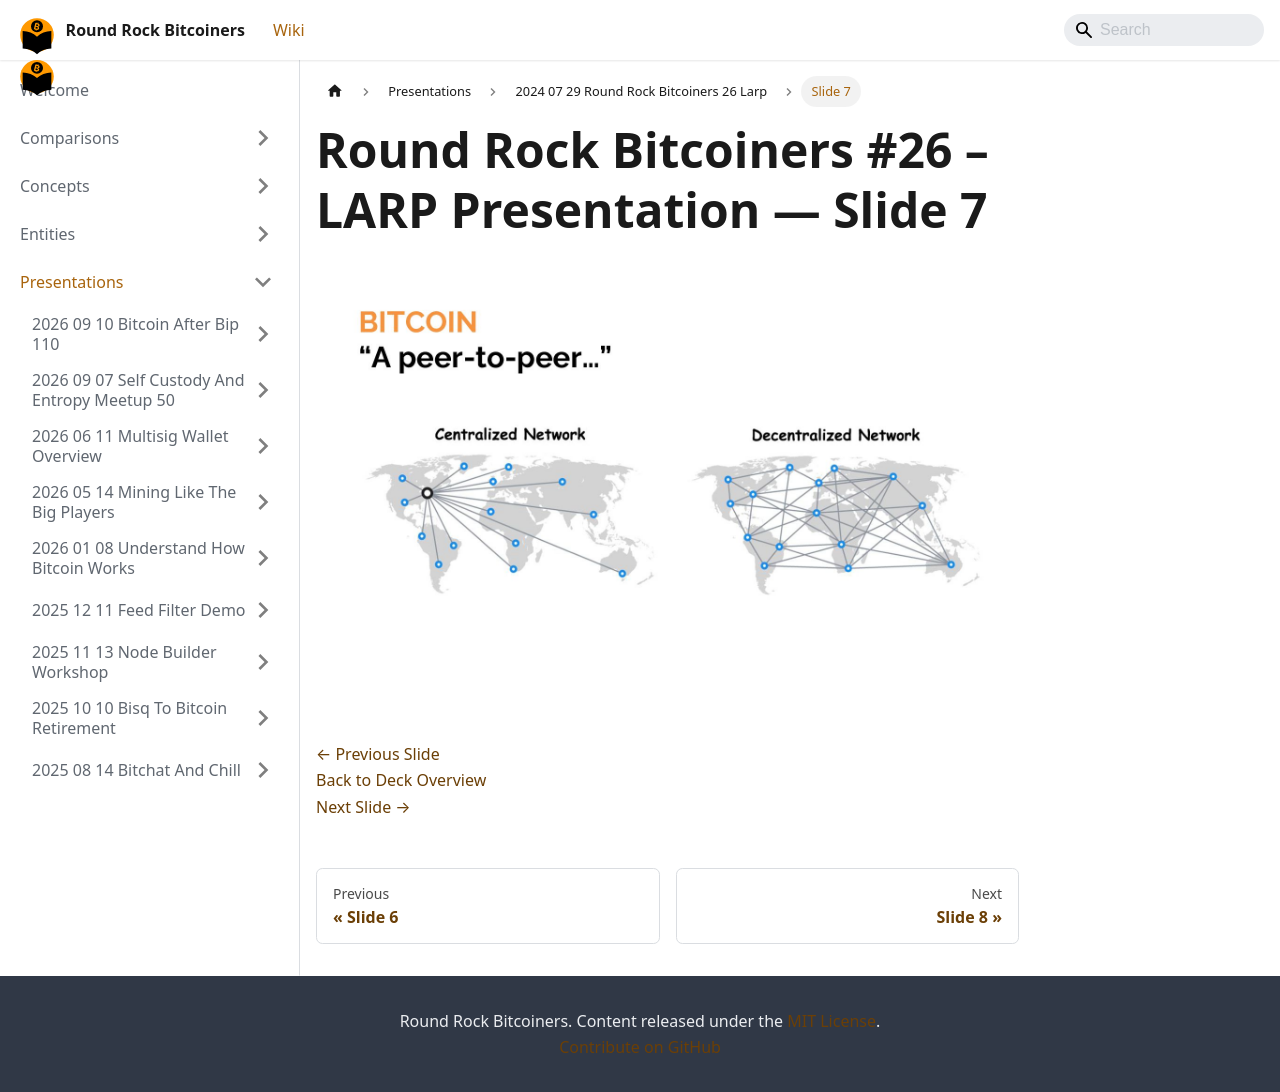

repository: jason-me/rrbtc-wiki · page: presentations/2024-07-29-round-rock-bitcoiners-26-larp/slide-007/index.html · generator: docusaurus

---
title: "Slide 7 of 43 - Round Rock Bitcoiners #26 – LARP Presentation"
sidebar_label: "Slide 7"
pagination_next: "presentations/2024-07-29-round-rock-bitcoiners-26-larp/slide-008"
pagination_prev: "presentations/2024-07-29-round-rock-bitcoiners-26-larp/slide-006"
---

# Round Rock Bitcoiners #26 – LARP Presentation — Slide 7

![Slide 7 of 43 from 'Round Rock Bitcoiners #26 – LARP Presentation' (2024-07-29, RRBTC). Part of a presentation covering: larp, lightning, security, cosigners, lnbits.](/img/slides/2024-07-29-round-rock-bitcoiners-26-larp/slide_006.jpg)

<br/>
<br/>

[← Previous Slide](/presentations/2024-07-29-round-rock-bitcoiners-26-larp/slide-006)  
[Back to Deck Overview](/presentations/2024-07-29-round-rock-bitcoiners-26-larp/)  
[Next Slide →](/presentations/2024-07-29-round-rock-bitcoiners-26-larp/slide-008)
